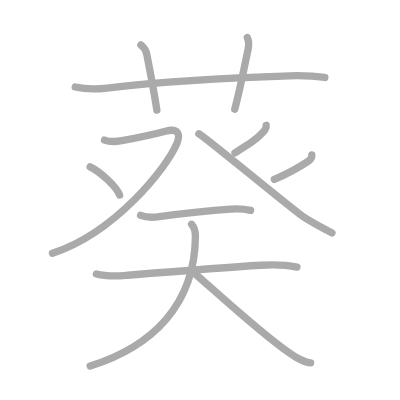
t = 0.00 s
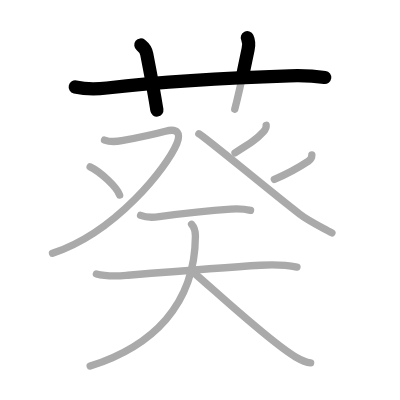
t = 2.50 s
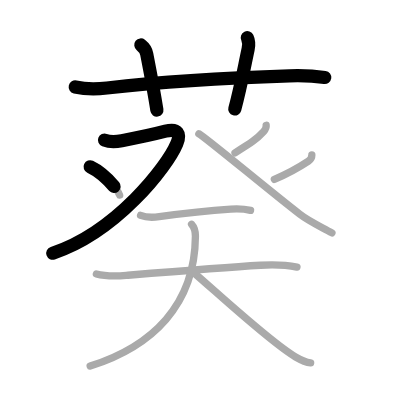
t = 4.75 s
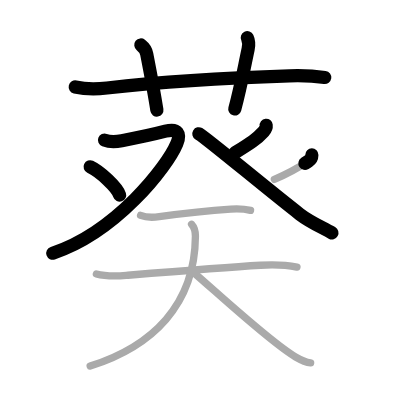
t = 7.25 s
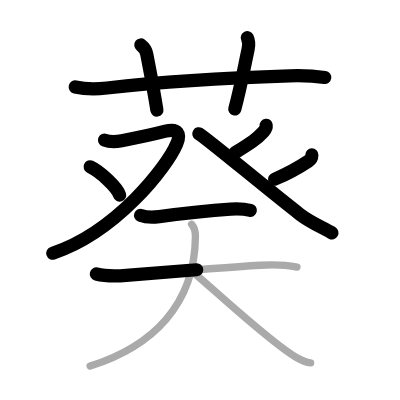
t = 9.50 s
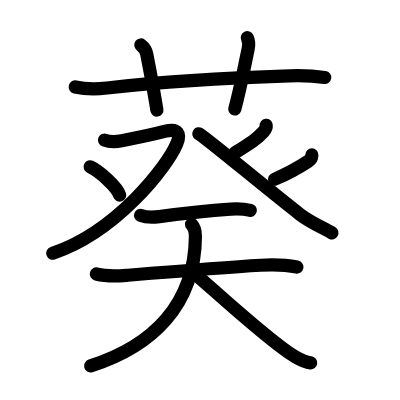
t = 12.00 s

The animated SVG that drew these frames (rendered in a browser with its animation timeline set to each time). Animation: 12 SMIL elements (animate=12); one cycle of 12.00 s.

<?xml version="1.0" standalone="no"?>
<!DOCTYPE svg PUBLIC "-//W3C//DTD SVG 1.1//EN"   "http://www.w3.org/Graphics/SVG/1.1/DTD/svg11.dtd">
<svg width="400px" height="400px"  version="1.1" xmlns="http://www.w3.org/2000/svg">
  <defs>
    <marker id="Triangle" viewBox="0 0 10 10" refX="0" refY="5" markerUnits="strokeWidth" markerWidth="3" style="stroke-opacity:0%;fill:#aaaaaa;" markerHeight="2" orient="auto">
      <path d="M 0 0 L 10 5 L 0 10 z" />
    </marker>
    
    <marker id="Arrow" viewBox="0 0 10 10" refX="5" refY="5" markerUnits="strokeWidth" markerWidth="1.8" style="stroke-opacity:0%;fill:#770000;" markerHeight="2" orient="auto">
      <path d="M 0 4 L 6 4 L 4 1 L 10 5 L 4 9 L 6 6 L 0 6 z" />
        <circle cx="5" cy="5" r="5" />
      </marker>
    
    <marker id="TriangleRed" viewBox="0 0 10 10" refX="0" refY="5" markerUnits="strokeWidth" markerWidth="3" style="stroke-opacity:0%;fill:#CC0000;" markerHeight="2" orient="auto">
      <path d="M 0 0 L 10 5 L 0 10 z" />
    </marker>
    
    <marker id="ArrowRed" viewBox="0 0 10 10" refX="5" refY="5" markerUnits="strokeWidth" markerWidth="1.8" style="stroke-opacity:0%;fill:#CC0000;" markerHeight="2" orient="auto">
      <path d="M 0 4 L 6 4 L 4 1 L 10 5 L 4 9 L 6 6 L 0 6 z" />
        <circle cx="5" cy="5" r="5" />
      </marker>
    
  </defs>
  
  <path style="fill:#ffffff; fill-opacity:100%; fill-rule:evenodd; stroke-width:0;" d="M 0 0 L 400px 0 L 400px 400px L 0 400px L 0 0" />

  <g transform="scale(3.6697247706422 3.6697247706422)">
<path style="fill:none; fill-opacity:0%; fill-rule:evenodd; stroke:#aaaaaa; stroke-opacity:100%; stroke-width: 1.5pt; stroke-linejoin:round; stroke-linecap:round;" d="M20.5 23.7c2.92 0.68 5.69 0.64 8.64 0.29c14.99-1.75 36.05-2.91 49.75-3.33c3.29-0.1 6.36-0.02 9.62 0.44"></path>
<path style="fill:none; fill-opacity:0%; fill-rule:evenodd; stroke:#aaaaaa; stroke-opacity:100%; stroke-width: 1.5pt; stroke-linejoin:round; stroke-linecap:round;" d="M38.38 12.25c1.12 0.88 1.46 1.74 1.6 2.45c1.29 6.6 2.4 12.9 2.77 15.3"></path>
<path style="fill:none; fill-opacity:0%; fill-rule:evenodd; stroke:#aaaaaa; stroke-opacity:100%; stroke-width: 1.5pt; stroke-linejoin:round; stroke-linecap:round;" d="M67.39 10.25c0.48 1 0.48 1.97 0.22 3.17c-1.24 5.83-2.12 10.7-3.64 16.33"></path>
<path style="fill:none; fill-opacity:0%; fill-rule:evenodd; stroke:#aaaaaa; stroke-opacity:100%; stroke-width: 1.5pt; stroke-linejoin:round; stroke-linecap:round;" d="M28.48 38.17c1.32 0.5 2.59 0.56 4.7 0.17c5.19-0.96 7.19-1.34 11.91-2.58c3.42-0.9 4.21 0.68 3.09 3.37c-2.64 6.32-16.53 24.16-33.88 29.9"></path>
<path style="fill:none; fill-opacity:0%; fill-rule:evenodd; stroke:#aaaaaa; stroke-opacity:100%; stroke-width: 1.5pt; stroke-linejoin:round; stroke-linecap:round;" d="M24.56 45.46c2.84 1.36 7.33 5.58 8.04 7.69"></path>
<path style="fill:none; fill-opacity:0%; fill-rule:evenodd; stroke:#aaaaaa; stroke-opacity:100%; stroke-width: 1.5pt; stroke-linejoin:round; stroke-linecap:round;" d="M72.53 34.14c0.06 0.53-0.3 1.28-0.67 1.68c-1.99 2.17-3.37 3.05-7.82 5.81"></path>
<path style="fill:none; fill-opacity:0%; fill-rule:evenodd; stroke:#aaaaaa; stroke-opacity:100%; stroke-width: 1.5pt; stroke-linejoin:round; stroke-linecap:round;" d="M54.19 36.45c2.22 1.3 18.64 15.07 27.48 21.91c2.66 2.06 5.86 3.47 8.78 5.1"></path>
<path style="fill:none; fill-opacity:0%; fill-rule:evenodd; stroke:#aaaaaa; stroke-opacity:100%; stroke-width: 1.5pt; stroke-linejoin:round; stroke-linecap:round;" d="M84.98 42.23c0 0.77-0.41 1.33-0.93 1.67c-2.42 1.6-4.54 2.97-9.29 4.97"></path>
<path style="fill:none; fill-opacity:0%; fill-rule:evenodd; stroke:#aaaaaa; stroke-opacity:100%; stroke-width: 1.5pt; stroke-linejoin:round; stroke-linecap:round;" d="M38.31 58.69c1.51 0.59 3.54 0.56 5.09 0.35c6.61-0.91 13.19-1.64 19.48-2.05c1.79-0.12 3.62-0.08 5.39 0.34"></path>
<path style="fill:none; fill-opacity:0%; fill-rule:evenodd; stroke:#aaaaaa; stroke-opacity:100%; stroke-width: 1.5pt; stroke-linejoin:round; stroke-linecap:round;" d="M26.26 74.66c2.53 0.65 5.59 0.59 8.15 0.38c8.22-0.67 26.57-2.17 36.6-2.76c3.42-0.2 6.54-0.17 9.91 0.5"></path>
<path style="fill:none; fill-opacity:0%; fill-rule:evenodd; stroke:#aaaaaa; stroke-opacity:100%; stroke-width: 1.5pt; stroke-linejoin:round; stroke-linecap:round;" d="M52.2 61.12c0.55 0.61 1.06 2.1 1.05 3.28C53.12 83.12 41.5 94.38 24.57 99.75"></path>
<path style="fill:none; fill-opacity:0%; fill-rule:evenodd; stroke:#aaaaaa; stroke-opacity:100%; stroke-width: 1.5pt; stroke-linejoin:round; stroke-linecap:round;" d="M52.63 74.16c6.7 5.74 21.22 19.27 27.91 23.11c2.28 1.31 3.07 1.5 4.11 1.62"></path>

<path style="fill:none; fill-opacity:0%; fill-rule:evenodd; stroke:#000000; stroke-opacity:100%; stroke-width: 2.7pt; stroke-linejoin:round; stroke-linecap:round;" d="M20.5 23.7c2.92 0.68 5.69 0.64 8.64 0.29c14.99-1.75 36.05-2.91 49.75-3.33c3.29-0.1 6.36-0.02 9.62 0.44" pathLength="100" stroke-dashoffset="100" stroke-dasharray="100 105"><animate id="dashAnim1" attributeName="stroke-dashoffset" from="100" to="0" dur="1s" calcMode="linear" fill="freeze"/></path>
<path style="fill:none; fill-opacity:0%; fill-rule:evenodd; stroke:#000000; stroke-opacity:100%; stroke-width: 2.7pt; stroke-linejoin:round; stroke-linecap:round;" d="M38.38 12.25c1.12 0.88 1.46 1.74 1.6 2.45c1.29 6.6 2.4 12.9 2.77 15.3" pathLength="100" stroke-dashoffset="100" stroke-dasharray="100 105"><animate id="dashAnim2" attributeName="stroke-dashoffset" from="100" to="0" dur="1s" calcMode="linear" begin="dashAnim1.end" fill="freeze"/></path>
<path style="fill:none; fill-opacity:0%; fill-rule:evenodd; stroke:#000000; stroke-opacity:100%; stroke-width: 2.7pt; stroke-linejoin:round; stroke-linecap:round;" d="M67.39 10.25c0.48 1 0.48 1.97 0.22 3.17c-1.24 5.83-2.12 10.7-3.64 16.33" pathLength="100" stroke-dashoffset="100" stroke-dasharray="100 105"><animate id="dashAnim3" attributeName="stroke-dashoffset" from="100" to="0" dur="1s" calcMode="linear" begin="dashAnim2.end" fill="freeze"/></path>
<path style="fill:none; fill-opacity:0%; fill-rule:evenodd; stroke:#000000; stroke-opacity:100%; stroke-width: 2.7pt; stroke-linejoin:round; stroke-linecap:round;" d="M28.48 38.17c1.32 0.5 2.59 0.56 4.7 0.17c5.19-0.96 7.19-1.34 11.91-2.58c3.42-0.9 4.21 0.68 3.09 3.37c-2.64 6.32-16.53 24.16-33.88 29.9" pathLength="100" stroke-dashoffset="100" stroke-dasharray="100 105"><animate id="dashAnim4" attributeName="stroke-dashoffset" from="100" to="0" dur="1s" calcMode="linear" begin="dashAnim3.end" fill="freeze"/></path>
<path style="fill:none; fill-opacity:0%; fill-rule:evenodd; stroke:#000000; stroke-opacity:100%; stroke-width: 2.7pt; stroke-linejoin:round; stroke-linecap:round;" d="M24.56 45.46c2.84 1.36 7.33 5.58 8.04 7.69" pathLength="100" stroke-dashoffset="100" stroke-dasharray="100 105"><animate id="dashAnim5" attributeName="stroke-dashoffset" from="100" to="0" dur="1s" calcMode="linear" begin="dashAnim4.end" fill="freeze"/></path>
<path style="fill:none; fill-opacity:0%; fill-rule:evenodd; stroke:#000000; stroke-opacity:100%; stroke-width: 2.7pt; stroke-linejoin:round; stroke-linecap:round;" d="M72.53 34.14c0.06 0.53-0.3 1.28-0.67 1.68c-1.99 2.17-3.37 3.05-7.82 5.81" pathLength="100" stroke-dashoffset="100" stroke-dasharray="100 105"><animate id="dashAnim6" attributeName="stroke-dashoffset" from="100" to="0" dur="1s" calcMode="linear" begin="dashAnim5.end" fill="freeze"/></path>
<path style="fill:none; fill-opacity:0%; fill-rule:evenodd; stroke:#000000; stroke-opacity:100%; stroke-width: 2.7pt; stroke-linejoin:round; stroke-linecap:round;" d="M54.19 36.45c2.22 1.3 18.64 15.07 27.48 21.91c2.66 2.06 5.86 3.47 8.78 5.1" pathLength="100" stroke-dashoffset="100" stroke-dasharray="100 105"><animate id="dashAnim7" attributeName="stroke-dashoffset" from="100" to="0" dur="1s" calcMode="linear" begin="dashAnim6.end" fill="freeze"/></path>
<path style="fill:none; fill-opacity:0%; fill-rule:evenodd; stroke:#000000; stroke-opacity:100%; stroke-width: 2.7pt; stroke-linejoin:round; stroke-linecap:round;" d="M84.98 42.23c0 0.77-0.41 1.33-0.93 1.67c-2.42 1.6-4.54 2.97-9.29 4.97" pathLength="100" stroke-dashoffset="100" stroke-dasharray="100 105"><animate id="dashAnim8" attributeName="stroke-dashoffset" from="100" to="0" dur="1s" calcMode="linear" begin="dashAnim7.end" fill="freeze"/></path>
<path style="fill:none; fill-opacity:0%; fill-rule:evenodd; stroke:#000000; stroke-opacity:100%; stroke-width: 2.7pt; stroke-linejoin:round; stroke-linecap:round;" d="M38.31 58.69c1.51 0.59 3.54 0.56 5.09 0.35c6.61-0.91 13.19-1.64 19.48-2.05c1.79-0.12 3.62-0.08 5.39 0.34" pathLength="100" stroke-dashoffset="100" stroke-dasharray="100 105"><animate id="dashAnim9" attributeName="stroke-dashoffset" from="100" to="0" dur="1s" calcMode="linear" begin="dashAnim8.end" fill="freeze"/></path>
<path style="fill:none; fill-opacity:0%; fill-rule:evenodd; stroke:#000000; stroke-opacity:100%; stroke-width: 2.7pt; stroke-linejoin:round; stroke-linecap:round;" d="M26.26 74.66c2.53 0.65 5.59 0.59 8.15 0.38c8.22-0.67 26.57-2.17 36.6-2.76c3.42-0.2 6.54-0.17 9.91 0.5" pathLength="100" stroke-dashoffset="100" stroke-dasharray="100 105"><animate id="dashAnim10" attributeName="stroke-dashoffset" from="100" to="0" dur="1s" calcMode="linear" begin="dashAnim9.end" fill="freeze"/></path>
<path style="fill:none; fill-opacity:0%; fill-rule:evenodd; stroke:#000000; stroke-opacity:100%; stroke-width: 2.7pt; stroke-linejoin:round; stroke-linecap:round;" d="M52.2 61.12c0.55 0.61 1.06 2.1 1.05 3.28C53.12 83.12 41.5 94.38 24.57 99.75" pathLength="100" stroke-dashoffset="100" stroke-dasharray="100 105"><animate id="dashAnim11" attributeName="stroke-dashoffset" from="100" to="0" dur="1s" calcMode="linear" begin="dashAnim10.end" fill="freeze"/></path>
<path style="fill:none; fill-opacity:0%; fill-rule:evenodd; stroke:#000000; stroke-opacity:100%; stroke-width: 2.7pt; stroke-linejoin:round; stroke-linecap:round;" d="M52.63 74.16c6.7 5.74 21.22 19.27 27.91 23.11c2.28 1.31 3.07 1.5 4.11 1.62" pathLength="100" stroke-dashoffset="100" stroke-dasharray="100 105"><animate id="dashAnim12" attributeName="stroke-dashoffset" from="100" to="0" dur="1s" calcMode="linear" begin="dashAnim11.end" fill="freeze"/></path>

</g>

</svg>  
          
